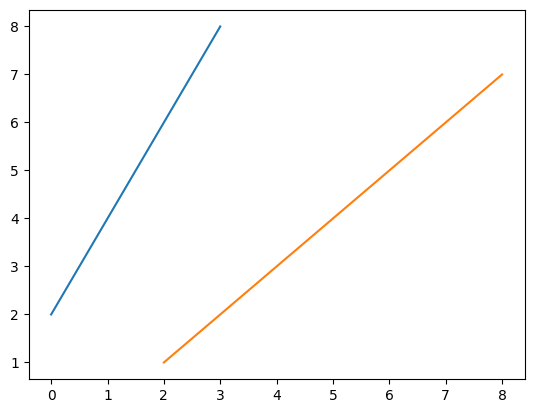
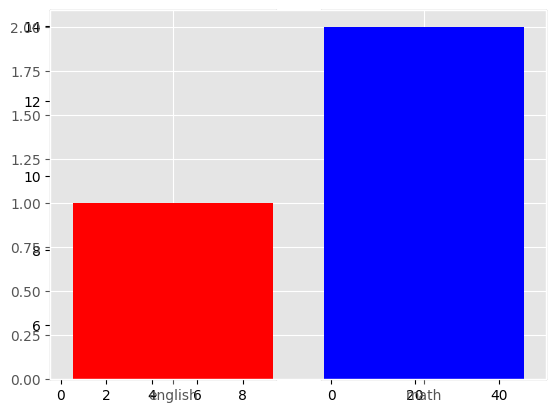

The matplotlib source for these figures, in order:
#Matplotlib = 데이터를 표현할 수 있게 해주는 파이썬 라이브러리
#figure : 큰 도화지
#subplots : 도화지 원에 나눠진 작은 칸들
import matplotlib
import matplotlib.pyplot as plt
import matplotlib.font_manager as fm


#기본 스타일 적용
plt.style.use('default')

#y값만 전달, x는 자동으로 채워짐
plt.plot([2,4,6,8])

#x랑 y값 직접 설정
x = [2,4,6,8]
y = [1,3,5,7]
plt.plot(x,y)
# plt.show()

fig = plt.figure()
#(행 개수, 열개수, 위치값)
fig.add_subplot(1,2,1)
fig.add_subplot(2,2,2)
# plt.show()

# plt.close('all')
fig = plt.figure()
a1 = fig.add_subplot(1,2,1)
a2 = fig.add_subplot(1,2,2)

x = range(0,10)
y = range(5, 15)
a1.plot(x, y, 'c*')

x = range(0,50)
y = range(0, 50)
a2.plot(x, y, 'mp')

# plt.show()

# ggplot 특징
# - 배경에 격자가 있음

plt.style.use('ggplot')
a = fig.add_subplot(111)

x = [3,4]
y = [1,2]
labels = ['english','math']
colors = ['red','blue']

a.bar(x, y, tick_label=labels, color=colors)#세로막대
# a.barh(x, y, tick_label=labels, color = colors)#가로막대
plt.show()
